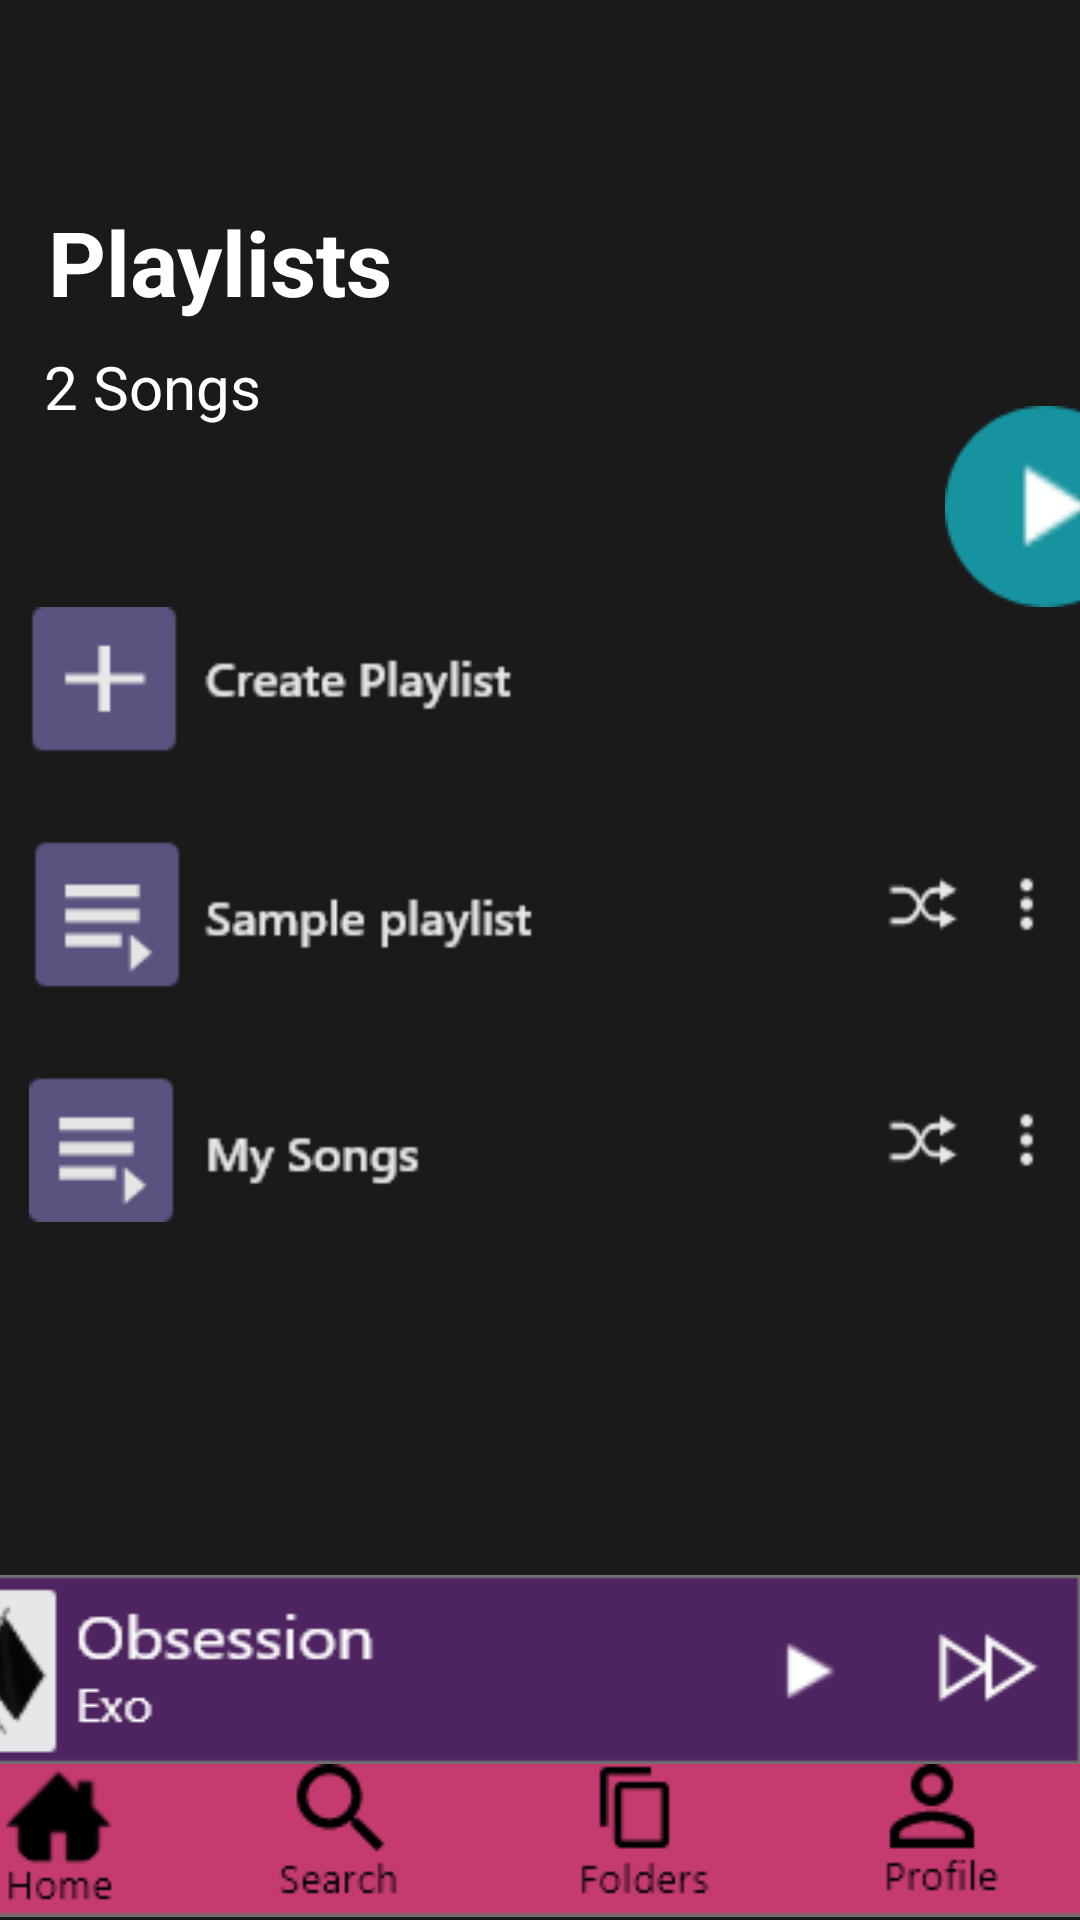

Layout XML and referenced resources for this Android screen:
<!-- AndroidManifest.xml: application theme Theme.Practice_Music_App -->
<!-- res/layout/activity_your_playlists.xml -->
<?xml version="1.0" encoding="utf-8"?>
<androidx.constraintlayout.widget.ConstraintLayout xmlns:android="http://schemas.android.com/apk/res/android"
    xmlns:app="http://schemas.android.com/apk/res-auto"
    xmlns:tools="http://schemas.android.com/tools"
    android:layout_width="match_parent"
    android:layout_height="match_parent"
    android:background="#1A1A1B"
    tools:context=".YourPlaylistsActivity">


    <TextView
        android:id="@+id/txtPlaylist3"
        android:layout_width="wrap_content"
        android:layout_height="wrap_content"
        android:layout_marginStart="16dp"
        android:layout_marginTop="32dp"
        android:text="Playlists"
        android:textColor="#FFFFFF"
        android:textSize="30sp"
        android:textStyle="bold"
        app:layout_constraintStart_toStartOf="parent"
        app:layout_constraintTop_toBottomOf="@+id/backBtn1" />

    <TextView
        android:id="@+id/numSongs"
        android:layout_width="wrap_content"
        android:layout_height="wrap_content"
        android:layout_marginTop="8dp"
        android:layout_marginEnd="44dp"
        android:text="2 Songs"
        android:textColor="#FFFFFF"
        android:textSize="20sp"
        app:layout_constraintEnd_toEndOf="@+id/txtPlaylist3"
        app:layout_constraintTop_toBottomOf="@+id/txtPlaylist3" />

    <ImageButton
        android:id="@+id/backBtn1"
        android:layout_width="wrap_content"
        android:layout_height="wrap_content"
        android:layout_marginStart="17dp"
        android:layout_marginTop="16dp"
        android:layout_marginEnd="357dp"
        android:background="@android:color/transparent"
        android:onClick="back"
        app:layout_constraintEnd_toEndOf="parent"
        app:layout_constraintHorizontal_bias="0.0"
        app:layout_constraintStart_toStartOf="parent"
        app:layout_constraintTop_toTopOf="parent"
        app:srcCompat="@drawable/back" />


    <ImageView
        android:id="@+id/bottomBar"
        android:layout_width="452dp"
        android:layout_height="55dp"
        app:layout_constraintBottom_toBottomOf="parent"
        app:layout_constraintEnd_toEndOf="parent"
        app:layout_constraintStart_toStartOf="parent"
        app:srcCompat="@drawable/home_top" />

    <ImageView
        android:id="@+id/playBar"
        android:layout_width="412dp"
        android:layout_height="wrap_content"
        android:scaleType="fitXY"
        app:layout_constraintBottom_toTopOf="@+id/folderBtn"
        app:layout_constraintEnd_toEndOf="parent"

        app:layout_constraintHorizontal_bias="1.0"
        app:layout_constraintStart_toStartOf="parent"
        app:layout_constraintTop_toBottomOf="@+id/S1002"
        app:layout_constraintVertical_bias="1.0"
        app:srcCompat="@drawable/play_bar" />

    <ImageButton
        android:id="@+id/homeBtn"
        android:layout_width="wrap_content"
        android:layout_height="wrap_content"
        android:layout_marginTop="3dp"
        android:layout_marginBottom="4dp"
        android:background="@android:color/transparent"
        android:onClick="homePage"
        app:layout_constraintBottom_toBottomOf="parent"
        app:layout_constraintEnd_toEndOf="parent"
        app:layout_constraintHorizontal_bias="0.135"
        app:layout_constraintStart_toStartOf="@+id/bottomBar"
        app:layout_constraintTop_toTopOf="@+id/bottomBar"
        app:layout_constraintVertical_bias="1.0"
        app:srcCompat="@drawable/home" />

    <ImageButton
        android:id="@+id/searchBtn"
        android:layout_width="wrap_content"
        android:layout_height="wrap_content"
        android:layout_marginStart="40dp"
        android:layout_marginBottom="4dp"
        android:background="@android:color/transparent"
        android:onClick="searchPage"
        app:layout_constraintBottom_toBottomOf="parent"
        app:layout_constraintStart_toEndOf="@+id/homeBtn"
        app:layout_constraintTop_toTopOf="@+id/homeBtn"
        app:layout_constraintVertical_bias="0.0"
        app:srcCompat="@drawable/search" />

    <ImageButton
        android:id="@+id/folderBtn"
        android:layout_width="wrap_content"
        android:layout_height="wrap_content"
        android:layout_marginStart="40dp"
        android:background="@android:color/transparent"
        android:onClick="folderPage"
        app:layout_constraintStart_toEndOf="@+id/searchBtn"
        app:layout_constraintTop_toTopOf="@+id/searchBtn"
        app:srcCompat="@drawable/folders" />

    <ImageButton
        android:id="@+id/profileBtn"
        android:layout_width="wrap_content"
        android:layout_height="wrap_content"
        android:layout_marginStart="40dp"
        android:background="@android:color/transparent"
        android:onClick="profilePage"
        app:layout_constraintEnd_toEndOf="parent"
        app:layout_constraintHorizontal_bias="0.2"
        app:layout_constraintStart_toEndOf="@+id/folderBtn"
        app:layout_constraintTop_toTopOf="@+id/folderBtn"
        app:srcCompat="@drawable/profile" />

    <ImageView
        android:id="@+id/imageView7"
        android:layout_width="364dp"
        android:layout_height="205dp"
        android:layout_marginStart="23dp"
        android:layout_marginTop="60dp"
        android:layout_marginEnd="24dp"
        app:layout_constraintEnd_toEndOf="parent"
        app:layout_constraintStart_toStartOf="parent"
        app:layout_constraintTop_toBottomOf="@+id/numSongs"
        app:srcCompat="@drawable/playlists_features" />

    <ImageButton
        android:id="@+id/playBtn"
        android:layout_width="wrap_content"
        android:layout_height="wrap_content"
        android:layout_marginStart="228dp"
        android:background="@android:color/transparent"
        app:layout_constraintBottom_toTopOf="@+id/imageView7"
        app:layout_constraintStart_toEndOf="@+id/numSongs"
        app:layout_constraintTop_toBottomOf="@+id/txtPlaylist3"
        app:layout_constraintVertical_bias="1.0"
        app:srcCompat="@drawable/play" />


</androidx.constraintlayout.widget.ConstraintLayout>
<!-- resources referenced by this layout -->
<resources>
  <!-- drawable back: png bitmap (drawable, 447 bytes) -->
  <!-- drawable folders: png bitmap (drawable, 740 bytes) -->
  <!-- drawable home: png bitmap (drawable, 1128 bytes) -->
  <!-- drawable home_top: png bitmap (drawable, 529 bytes) -->
  <!-- drawable play: png bitmap (drawable, 2367 bytes) -->
  <!-- drawable play_bar: png bitmap (drawable, 7485 bytes) -->
  <!-- drawable playlists_features: png bitmap (drawable, 8074 bytes) -->
  <!-- drawable profile: png bitmap (drawable, 936 bytes) -->
  <!-- drawable search: png bitmap (drawable, 1016 bytes) -->
  <style name="Theme.Practice_Music_App" parent="Theme.MaterialComponents.DayNight.DarkActionBar">
          
          <item name="colorPrimary">@color/purple_500</item>
          <item name="colorPrimaryVariant">@color/purple_700</item>
          <item name="colorOnPrimary">@color/white</item>
          
          <item name="colorSecondary">@color/teal_200</item>
          <item name="colorSecondaryVariant">@color/teal_700</item>
          <item name="colorOnSecondary">@color/black</item>
          
          <item name="android:statusBarColor" tools:targetApi="l">?attr/colorPrimaryVariant</item>
          
      </style>
  <!-- not gathered from this repository: default colours our renderer supplied (Android Studio template values) -->
  <color name="purple_500">#FF6200EE</color>
  <color name="purple_700">#FF3700B3</color>
  <color name="teal_200">#FF03DAC5</color>
  <color name="teal_700">#FF018786</color>
  <color name="black">#FF000000</color>
  <color name="white">#FFFFFFFF</color>
</resources>
